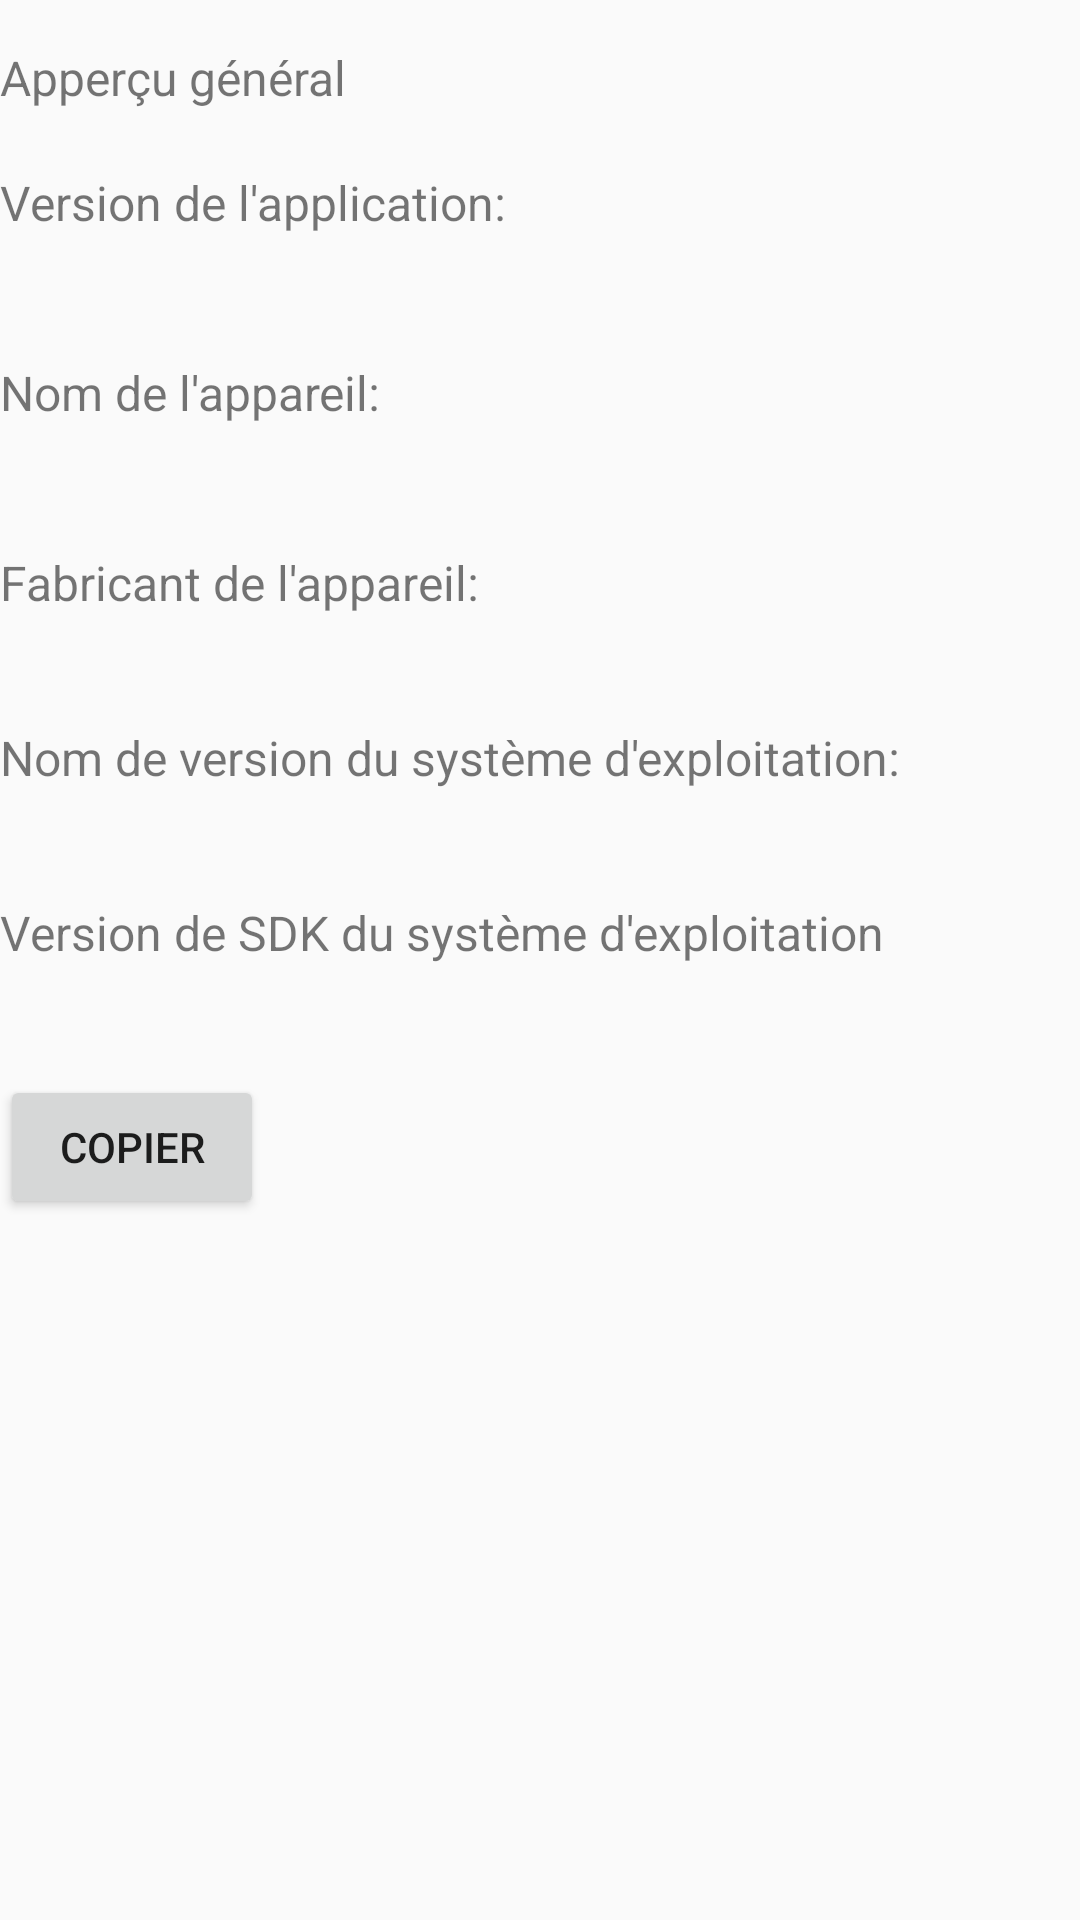

Layout XML and referenced resources for this Android screen:
<!-- AndroidManifest.xml: application theme MyAppTheme -->
<!-- res/layout/activity_overview.xml -->
<?xml version="1.0" encoding="utf-8"?>
<LinearLayout
    xmlns:android="http://schemas.android.com/apk/res/android"
android:layout_marginStart="20dp"
    xmlns:tools="http://schemas.android.com/tools"
    android:layout_width="match_parent"
    android:layout_height="match_parent"
    android:orientation="vertical"
    tools:context=".View.activity.settings.Overview">
    <TextView
        android:textSize="16sp"
        android:layout_marginTop="15dp"
        android:id="@+id/overview_title"
        android:text="@string/overview"
        android:layout_width="wrap_content"
        android:layout_height="wrap_content"
/>
    <LinearLayout
        android:id="@+id/overview_app_version_layout"
        android:orientation="vertical"
        android:layout_width="wrap_content"
        android:layout_height="wrap_content"
        android:layout_marginTop="20dp">
        <TextView
            android:textSize="16sp"
            android:id="@+id/overview_app_version_label"
            android:text="@string/version"
            android:layout_width="wrap_content"
            android:layout_height="wrap_content" />
        <TextView
            android:textSize="16sp"
            android:id="@+id/overview_app_version"
            android:layout_width="wrap_content"
            android:layout_height="wrap_content" />
    </LinearLayout>

    <LinearLayout
        android:layout_marginTop="20dp"
        android:id="@+id/overview_device_name_layout"
        android:orientation="vertical"
        android:layout_width="wrap_content"
        android:layout_height="wrap_content">
        <TextView
            android:textSize="16sp"
            android:id="@+id/overview_device_name_label"
            android:text="@string/device_name"
            android:layout_width="wrap_content"
            android:layout_height="wrap_content" />
        <TextView
            android:textSize="16sp"
            android:id="@+id/overview_device_name"
            android:layout_width="wrap_content"
            android:layout_height="wrap_content" />

    </LinearLayout>


    <LinearLayout
        android:layout_marginTop="20dp"
        android:id="@+id/overview_device_manufacturer_layout"
        android:orientation="vertical"
        android:layout_width="wrap_content"
        android:layout_height="wrap_content">
        <TextView

            android:textSize="16sp"
            android:id="@+id/overview_device_manufacrurer_label"
            android:layout_width="wrap_content"
            android:text="@string/device_manufacturer"
            android:layout_height="wrap_content" />
        <TextView

            android:textSize="16sp"
            android:id="@+id/overview_device_manufacturer"
            android:layout_width="wrap_content"
            android:layout_height="wrap_content" />
    </LinearLayout>

        <LinearLayout
            android:layout_marginTop="15dp"
            android:id="@+id/overview_version_name_layout"
            android:orientation="vertical"
            android:layout_width="wrap_content"
            android:layout_height="wrap_content">
            <TextView

                android:textSize="16sp"
                android:id="@+id/overview_version_name_label"
                android:text="@string/version_name"
                android:layout_width="wrap_content"
                android:layout_height="wrap_content" />
            <TextView

                android:textSize="16sp"
                android:id="@+id/overview_version_name"
                android:layout_width="wrap_content"
                android:layout_height="wrap_content" />

        </LinearLayout>


    <LinearLayout
        android:layout_marginTop="15dp"
        android:id="@+id/overview_sdk_version_layout"
        android:orientation="vertical"
        android:layout_width="wrap_content"
        android:layout_height="wrap_content">
        <TextView

            android:textSize="16sp"
            android:id="@+id/overview_sdk_version_label"
            android:layout_width="wrap_content"
            android:text="@string/sdk_version"
            android:layout_height="wrap_content" />
        <TextView

            android:textSize="16sp"
            android:id="@+id/overview_sdk_version"
            android:layout_width="wrap_content"
            android:layout_height="wrap_content" />

    </LinearLayout>
    <Button
        android:layout_marginTop="15dp"
        android:id="@+id/overview_copy"
        android:text="@string/copy"
        android:layout_width="wrap_content"
        android:layout_height="wrap_content"  />

</LinearLayout>
<!-- resources referenced by this layout -->
<resources>
  <string name="copy">Copier</string>
  <string name="device_manufacturer">Fabricant de l\'appareil:</string>
  <string name="device_name">Nom de l\'appareil:</string>
  <string name="overview">Apperçu général</string>
  <string name="sdk_version">Version de SDK du système d\'exploitation</string>
  <string name="version">Version de l\'application:</string>
  <string name="version_name">Nom de version du système d\'exploitation:</string>
  <style name="MyAppTheme" parent="Theme.AppCompat.Light.DarkActionBar">
          
          <item name="colorPrimary">@color/colorPrimary</item>
          <item name="colorPrimaryDark">@color/colorPrimaryDark</item>
          <item name="colorAccent">@color/colorAccent</item>
      </style>
  <color name="colorPrimary">#3F51B5</color>
  <color name="colorPrimaryDark">#303F9F</color>
  <color name="colorAccent">#FF4081</color>
</resources>
